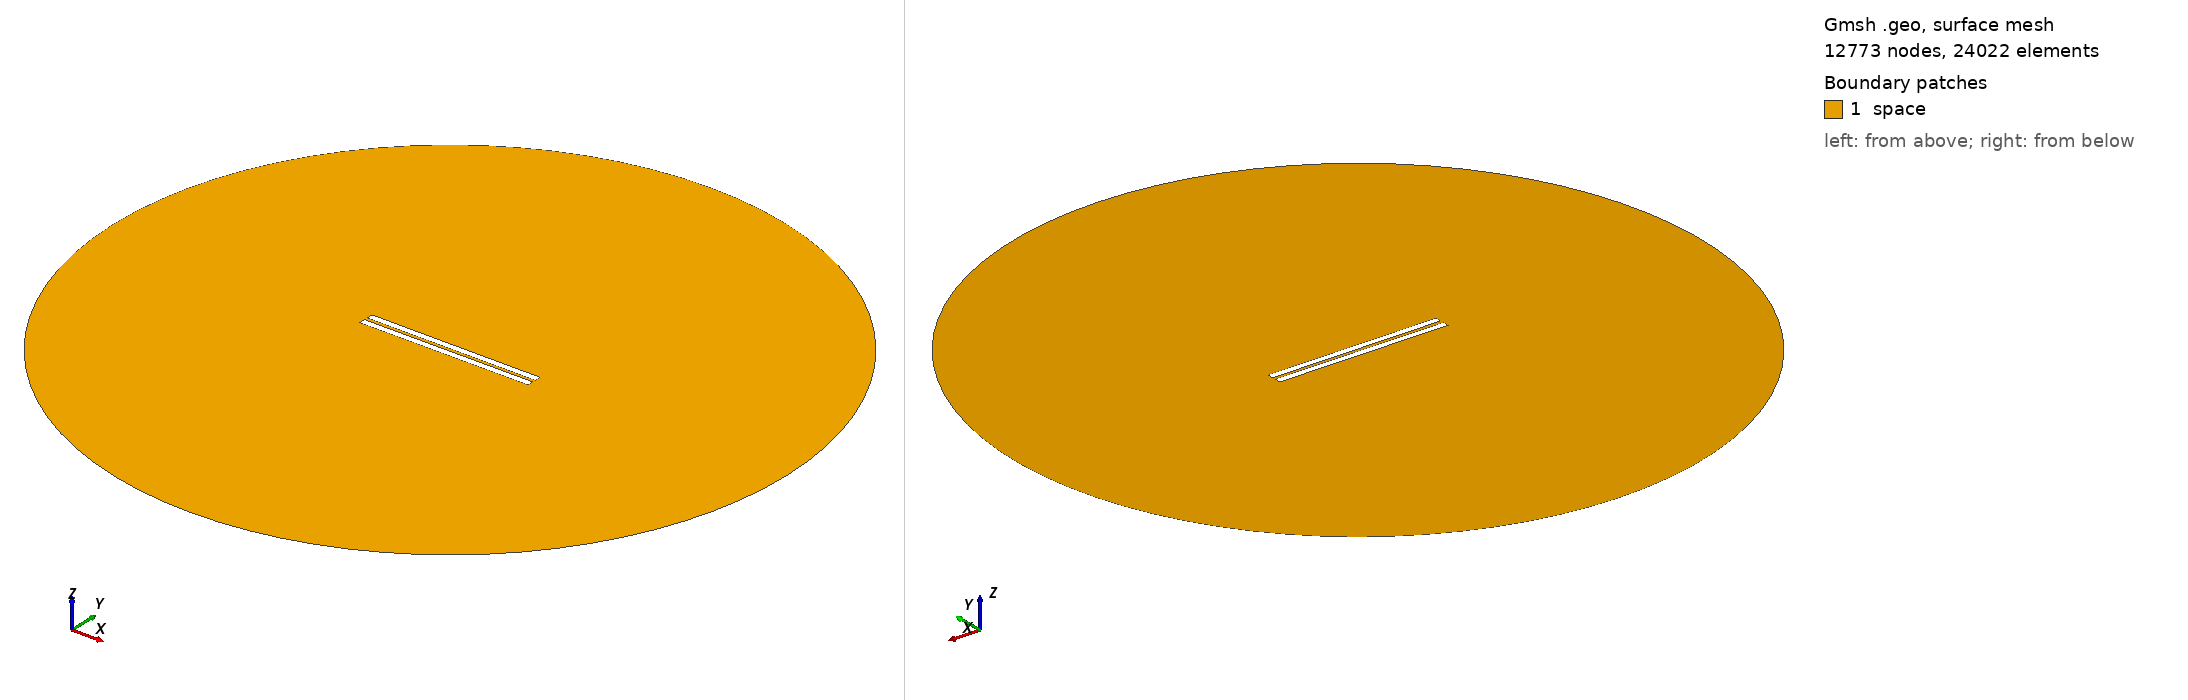

Gmsh geometry script, surface-meshed: 12773 nodes, 24022 surface elements. Boundary patches (legend numbers): 1 space. Left view from above one corner, right view from below the opposite corner. Legend entries are the model's physical surfaces. The drawing asked Gmsh for element sizes between 1% and 20% of the model's largest extent; the script's own settings can give other sizes.

=== 46.geo (drawn) ===
// Set the geometry kernel
SetFactory("OpenCASCADE");

//---------------------------------------
// Rectangles
//---------------------------------------

// Rectangle 1 (top)
Point(1) = {-49.9, 0.9722222222222222, 0, 1.0};
Point(2) = {49.9, 0.9722222222222222, 0, 1.0};
Point(3) = {49.9, 4.772222222222222, 0, 1.0};
Point(4) = {-49.9, 4.772222222222222, 0, 1.0};

Line(1) = {1, 2};
Line(2) = {2, 3};
Line(3) = {3, 4};
Line(4) = {4, 1};

Line Loop(1) = {1, 2, 3, 4};
Plane Surface(1) = {1};

Rotate { {0, 0, 1}, {0,  0.9722222222222222,  0}, -0.002 } {
  Surface{1};
}

// Rectangle 2 (bottom)
Point(5) = {-49.9, -0.9722222222222222, 0, 1.0};
Point(6) = {49.9, -0.9722222222222222, 0, 1.0};
Point(7) = {49.9, -4.772222222222222, 0, 1.0};
Point(8) = {-49.9, -4.772222222222222, 0, 1.0};

Line(5) = {5, 6};
Line(6) = {6, 7};
Line(7) = {7, 8};
Line(8) = {8, 5};

Line Loop(2) = {5, 6, 7, 8};
Plane Surface(2) = {2}; 


//---------------------------------------
// Circle
//---------------------------------------

// Define points
Point(9) = {0, 0, 0};        // Center
Point(10) = {200, 0, 0};     // Start point
Point(11) = {0, 200, 0};     // 90 degrees
Point(12) = {-200, 0, 0};    // 180 degrees
Point(13) = {0, -200, 0};    // 270 degrees

// Define circle arcs (each needs start, center, end)
Circle(9) = {10, 9, 11};
Circle(10) = {11, 9, 12};
Circle(11) = {12, 9, 13};
Circle(12) = {13, 9, 10};

// Define curve loop and surface if needed
Curve Loop(3) = {9, 10, 11, 12};
Surface(3) = {3};

// Subtract Rectangles from Circle
BooleanDifference{ Surface{3}; Delete; }{ Surface{1}; Surface{2}; Delete; }

//---------------------------------------
// Transfinite Lines and Surface
//---------------------------------------
r = 7;
Transfinite Line {1, 3} = 50*r Using Progression 1;
Transfinite Line {2, 4} = 2*r Using Progression 1;
Transfinite Line {5, 7} = 50*r Using Progression 1;
Transfinite Line {6, 8} = 2*r Using Progression 1;
Transfinite Line {9, 10, 11, 12} = 20 Using Progression 1;

//---------------------------------------
// Define Physical Groups
//---------------------------------------                

//--- Physical Curves
// Physical groups for boundaries
Physical Line("force_segment", 10) = {1};
Physical Line("upper_plate", 11) = {2, 3, 4};
Physical Line("lower_plate", 12) = {5, 6, 7, 8};
Physical Line("boundary", 20) = {9, 10, 11, 12};

//--- Physical Surfaces
Physical Surface("space", 30) = {3};

//---------------------------------------
// 6. Generate the Mesh
//---------------------------------------
Mesh 2;  // 2D mesh generation
